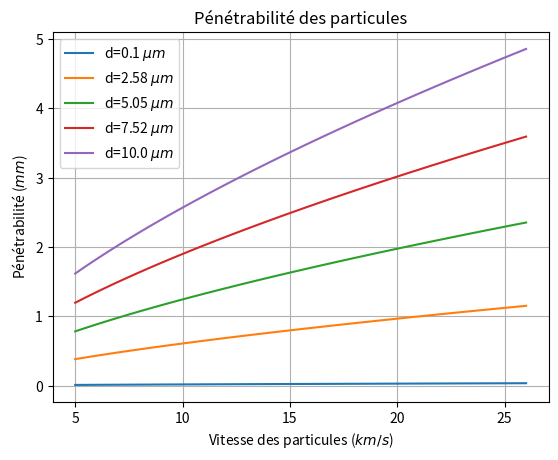
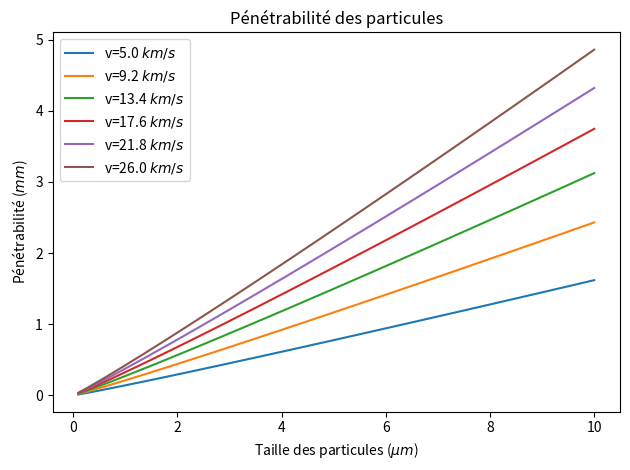

The matplotlib source for these figures, in order:
# -*- coding: utf-8 -*-
"""
Created on Mon Feb 13 20:54:55 2023

@author: DECLINE
"""

import numpy as np
import matplotlib.pyplot as plt



#P vs. v


plt.figure(1)


d=np.linspace(1e-5,1e-3,5)                             #cm
rho=2.5                                                #g/cm3
v=np.linspace(5,26,100)                                #km/s  


for i in range(len(d)):
    P=[]
    for j in v:
        P.append(530*(d[i]**1.06)*(rho**0.5)*(j**(2/3)))     #mm

    plt.plot(v,P,label='d='+str(round(d[i]*1e4,2))+' $µm$')
    plt.title('Pénétrabilité des particules')
    plt.xlabel('Vitesse des particules ($km/s$)')
    plt.ylabel('Pénétrabilité ($mm$)')
    plt.legend()
    plt.grid()
    
    

#P vs. d


plt.figure(2)


d=np.linspace(1e-5,1e-3,50)                            #cm
rho=2.5                                                #g/cm3
v=np.linspace(5,26,6)                                  #km/s  


for i in v:
    P=[]
    for j in d:
        P.append(530*(j**1.06)*(rho**0.5)*(i**(2/3)))     #mm

    plt.plot(d*1e4,P,label='v='+str(round(i,2))+' $km/s$')
    plt.title('Pénétrabilité des particules')
    plt.xlabel('Taille des particules ($µm$)')
    plt.ylabel('Pénétrabilité ($mm$)')
    plt.legend()
    plt.grid()
    plt.tight_layout()

